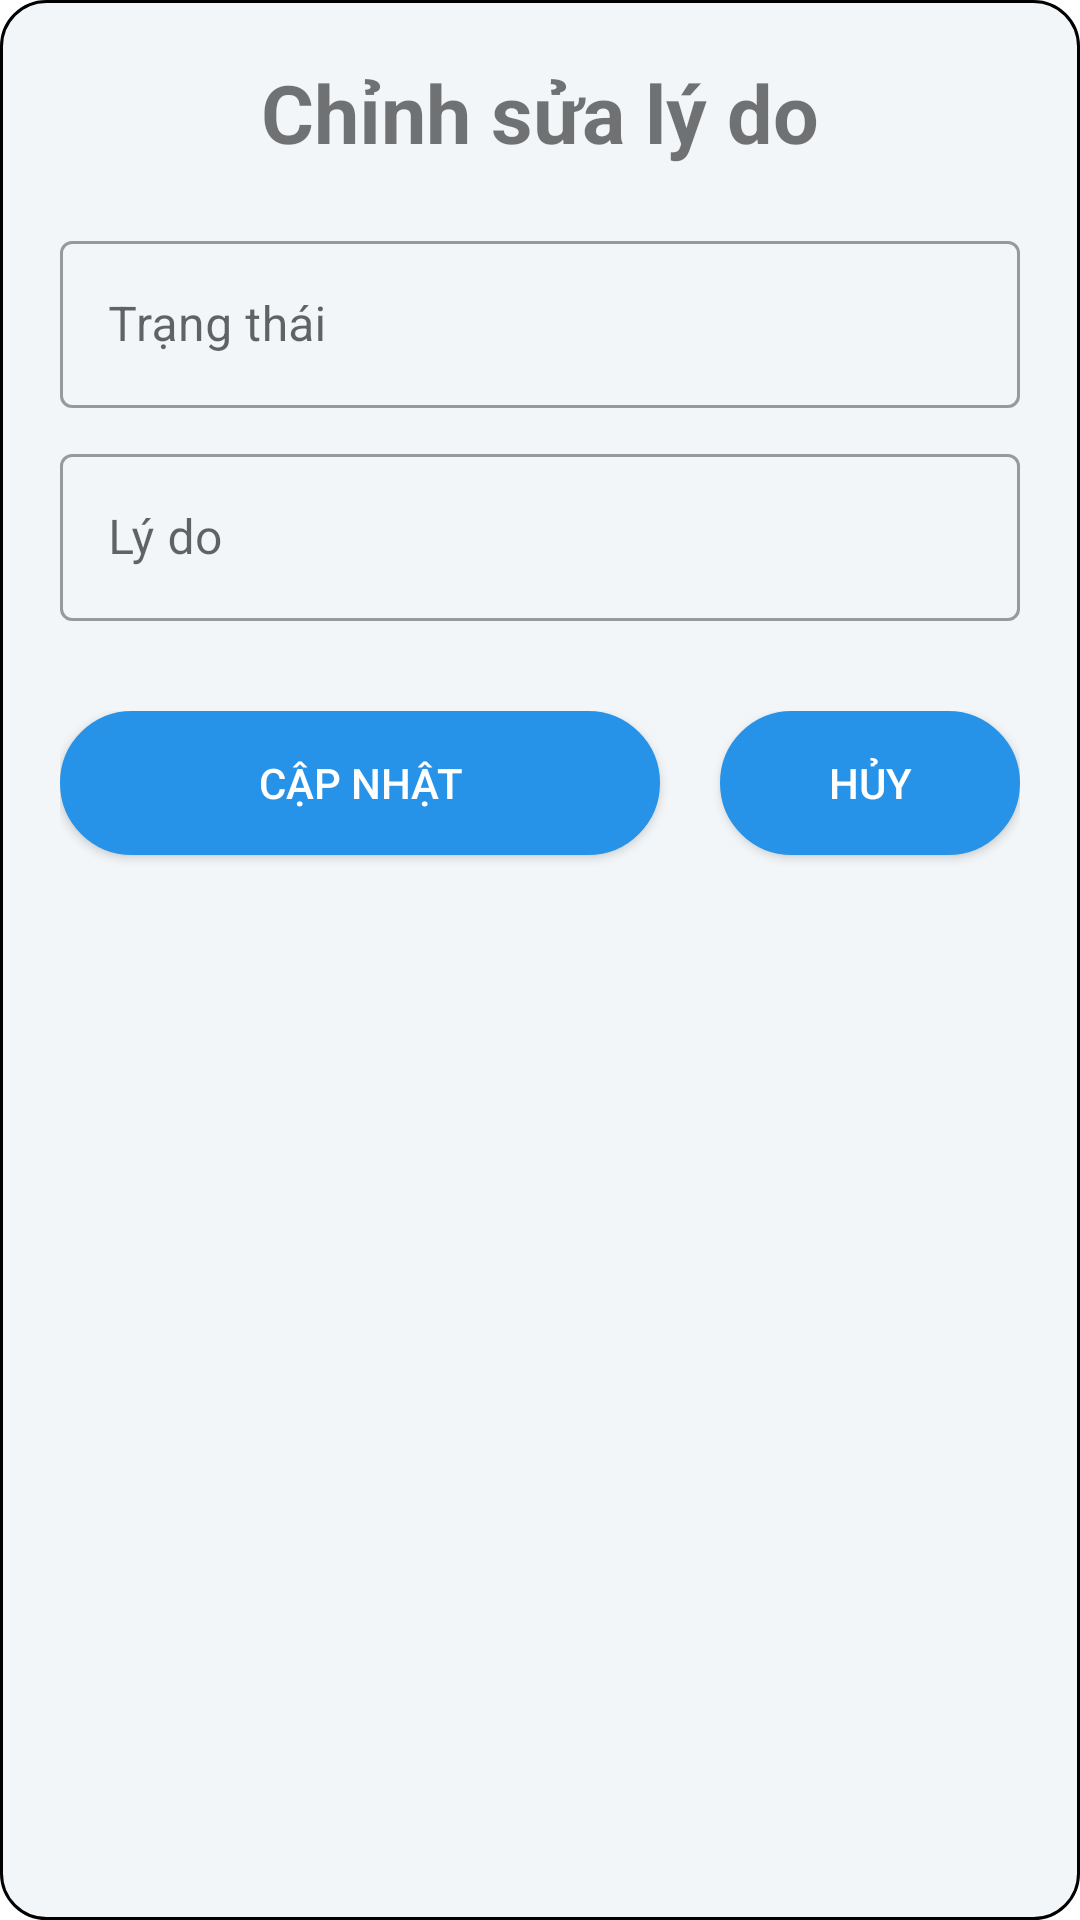

Produce the Android XML layout that renders to this screen, including the resource entries it uses.
<!-- AndroidManifest.xml: application theme Theme.Appdiemdanh -->
<!-- res/layout/dialog_sua_ghichu.xml -->
<?xml version="1.0" encoding="utf-8"?>
<layout
    xmlns:android="http://schemas.android.com/apk/res/android">
    <RelativeLayout
        android:layout_width="match_parent"
        android:layout_height="wrap_content"
        android:paddingLeft="20dp"
        android:paddingRight="20dp"
        android:paddingTop="10dp"
        android:layout_marginHorizontal="16dp"
        android:background="@drawable/bg_one_dialog">
        <LinearLayout
            android:layout_width="match_parent"
            android:layout_height="wrap_content"
            android:orientation="vertical">
            <TextView
                android:layout_width="match_parent"
                android:layout_height="55dp"
                android:text="Chỉnh sửa lý do"
                android:textSize="27dp"
                android:gravity="center"
                android:textStyle="bold">

            </TextView>

            <com.google.android.material.textfield.TextInputLayout
                android:layout_width="match_parent"
                android:layout_height="wrap_content"
                android:layout_marginTop="10dp"
                style="@style/Widget.MaterialComponents.TextInputLayout.OutlinedBox">

                <EditText
                    android:imeOptions="actionNext"
                    android:id="@+id/edt_trangthai"
                    android:enabled="false"
                    android:layout_width="match_parent"
                    android:layout_height="wrap_content"
                    android:hint="Trạng thái"
                    android:textColor="@color/black">
                </EditText>
            </com.google.android.material.textfield.TextInputLayout>

            <com.google.android.material.textfield.TextInputLayout
                android:layout_width="match_parent"
                android:layout_height="wrap_content"
                style="@style/Widget.MaterialComponents.TextInputLayout.OutlinedBox"
                android:layout_marginTop="10dp">

                <com.google.android.material.textfield.TextInputEditText
                    android:imeOptions="actionNext"
                    android:id="@+id/edt_lydo"
                    android:hint="Lý do"
                    android:layout_width="match_parent"
                    android:layout_height="wrap_content"
                    android:layout_centerHorizontal="true">
                </com.google.android.material.textfield.TextInputEditText>
            </com.google.android.material.textfield.TextInputLayout>

            <RelativeLayout
                android:layout_width="match_parent"
                android:layout_height="55dp"
                android:layout_marginTop="30dp"
                android:layout_marginBottom="10dp"
                android:orientation="horizontal"
                android:layout_gravity="center">
                <androidx.appcompat.widget.AppCompatButton
                    android:layout_width="200dp"
                    android:layout_height="wrap_content"
                    android:layout_gravity="center"
                    android:background="@drawable/btn_bogoctron"
                    android:id="@+id/btn_update_lydo"
                    android:textColor="@color/btn_textcolor"
                    android:text="Cập nhật"/>

                <androidx.appcompat.widget.AppCompatButton
                    android:layout_width="100dp"
                    android:textColor="@color/btn_textcolor"
                    android:layout_height="wrap_content"
                    android:layout_gravity="center"
                    android:background="@drawable/btn_bogoctron"
                    android:id="@+id/btn_huy_lydo"
                    android:layout_alignParentRight="true"
                    android:text="Hủy"/>
            </RelativeLayout>
        </LinearLayout>




    </RelativeLayout>
</layout>
<!-- resources referenced by this layout -->
<resources>
  <color name="black">#FF000000</color>
  <color name="btn_textcolor">#FFFFFFFF</color>
  <!-- drawable bg_one_dialog (drawable) -->
  <shape xmlns:android="http://schemas.android.com/apk/res/android"
      android:shape="rectangle">
      <solid android:color="#F3F6F8"/>
      <stroke
          android:width="1dp"
          android:color="@color/black"/>
      <corners android:radius="15dp"/>
  </shape>
  <!-- drawable btn_bogoctron (drawable) -->
  <shape xmlns:android="http://schemas.android.com/apk/res/android"
      android:shape="rectangle">
      <solid android:color="@color/btn_bogoctron"/>
  
      <stroke
          android:width="1dp"
          android:color="@color/btn_bogoctron" />
      <corners android:radius="260dp"/>
  </shape>
  <style name="Theme.Appdiemdanh" parent="Theme.MaterialComponents.DayNight.NoActionBar">
          
          <item name="colorPrimary">@color/purple_500</item>
          <item name="colorPrimaryVariant">#52ACF3</item>
          <item name="colorOnPrimary">@color/white</item>
          
          <item name="colorSecondary">@color/teal_200</item>
          <item name="colorSecondaryVariant">@color/teal_700</item>
          <item name="colorOnSecondary">@color/black</item>
          
          <item name="android:statusBarColor">?attr/colorPrimaryVariant</item>
          
      </style>
  <color name="btn_bogoctron">#2793E8</color>
  <color name="purple_500">#FF6200EE</color>
  <color name="white">#FFFFFFFF</color>
  <color name="teal_200">#FF03DAC5</color>
  <color name="teal_700">#FF018786</color>
</resources>
